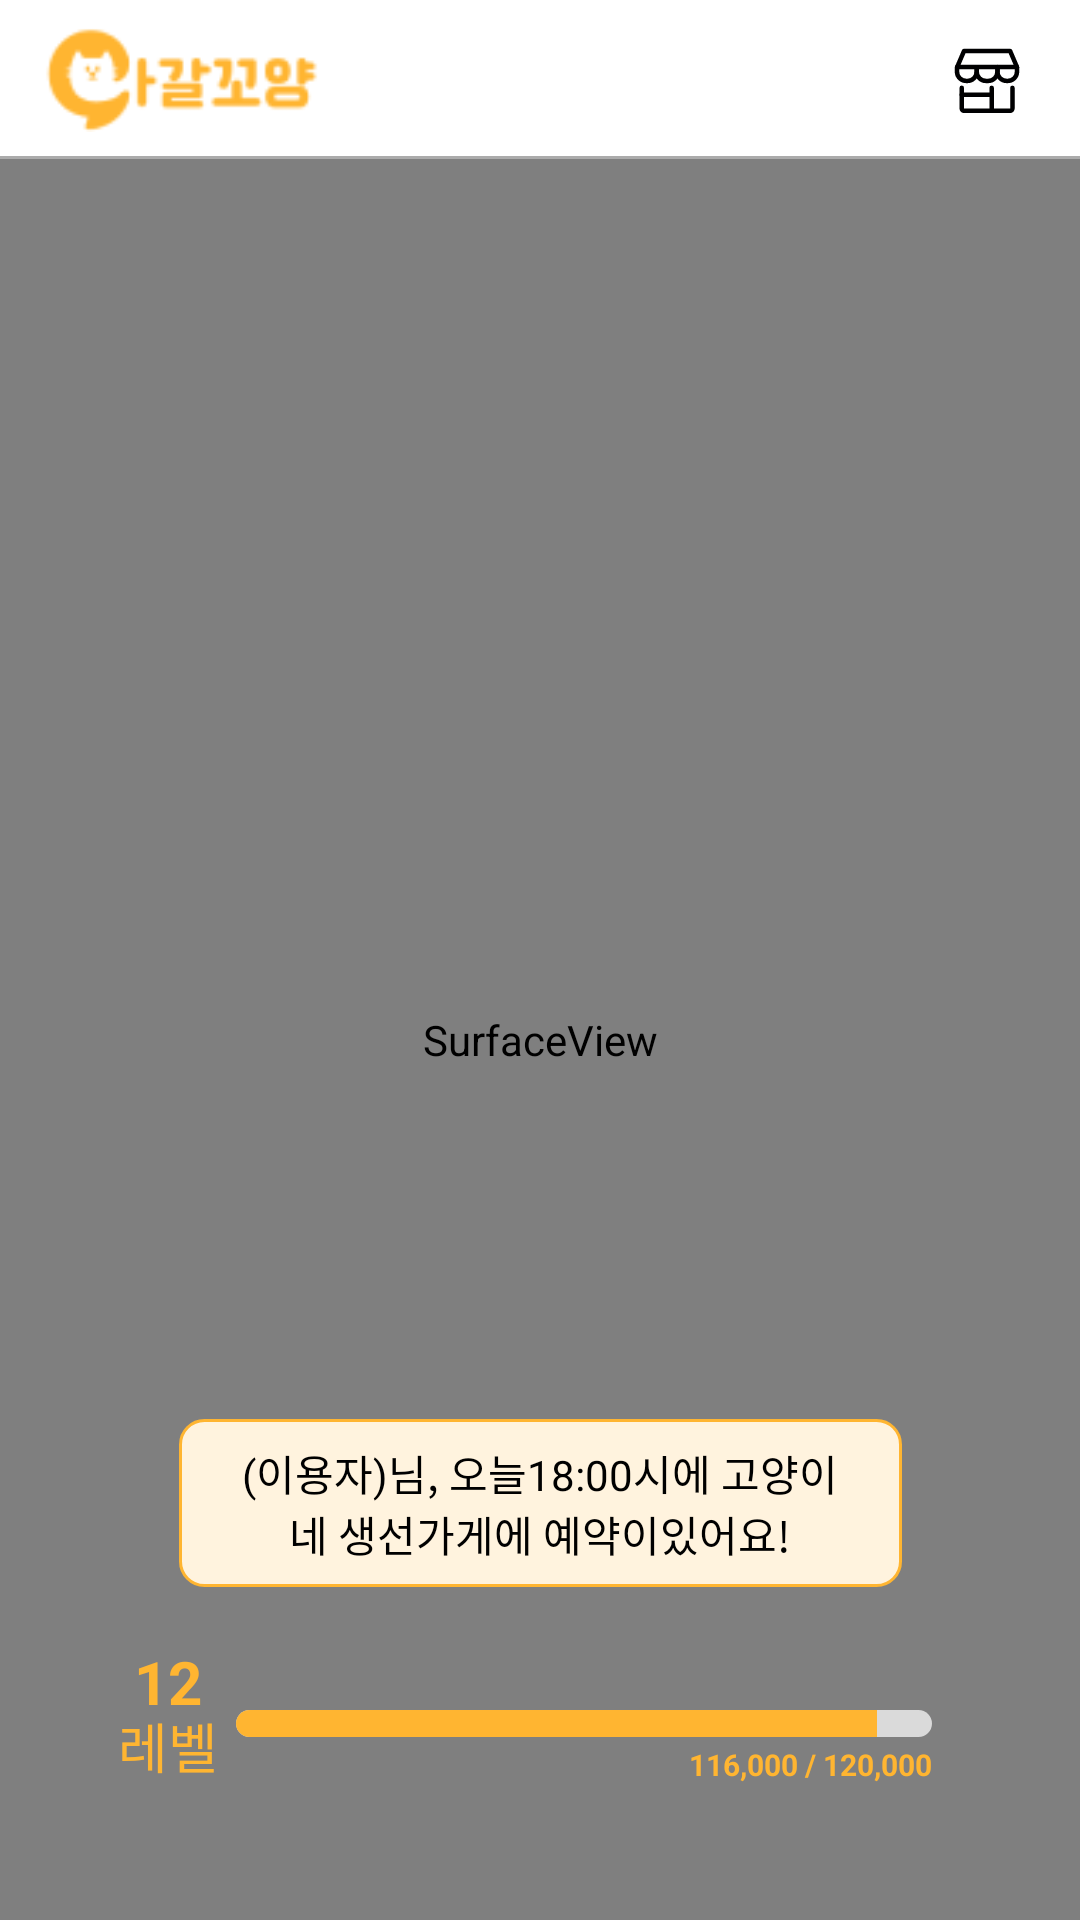

Produce the Android XML layout that renders to this screen, including the resource entries it uses.
<!-- AndroidManifest.xml: application theme Theme.AllGoing -->
<!-- res/layout/fragment_home.xml -->
<?xml version="1.0" encoding="utf-8"?>
<androidx.constraintlayout.widget.ConstraintLayout xmlns:android="http://schemas.android.com/apk/res/android"
    android:layout_width="match_parent"
    android:layout_height="match_parent"
    xmlns:app="http://schemas.android.com/apk/res-auto">

    <ImageView
        android:id="@+id/home_logo_iv"
        android:layout_width="94dp"
        android:layout_height="35dp"
        android:src="@drawable/ic_logo"
        android:layout_marginTop="9dp"
        android:layout_marginStart="14dp"
        app:layout_constraintTop_toTopOf="parent"
        app:layout_constraintStart_toStartOf="parent"/>

    <ImageView
        android:id="@+id/home_shop_ic"
        android:layout_width="wrap_content"
        android:layout_height="wrap_content"
        android:src="@drawable/ic_shop"
        android:layout_marginTop="16dp"
        android:layout_marginEnd="20dp"
        app:layout_constraintTop_toTopOf="parent"
        app:layout_constraintEnd_toEndOf="parent"/>

    <View
        android:id="@+id/home_view1"
        android:layout_width="match_parent"
        android:layout_height="1dp"
        android:layout_marginTop="8dp"
        android:background="@color/gray40"
        app:layout_constraintTop_toBottomOf="@id/home_logo_iv"/>

    <LinearLayout
        android:layout_width="wrap_content"
        android:layout_height="wrap_content"
        android:gravity="center"
        android:layout_marginTop="65dp"
        app:layout_constraintTop_toBottomOf="@id/home_view1"
        app:layout_constraintStart_toStartOf="parent"
        app:layout_constraintEnd_toEndOf="parent">

        <TextView
            android:id="@+id/home_cat_name"
            android:layout_width="wrap_content"
            android:layout_height="wrap_content"
            android:textStyle="bold"
            android:text="꼬양이"
            android:textColor="@color/black"
            android:textSize="20sp"/>

        <ImageView
            android:id="@+id/home_edit_cat_name"
            android:layout_width="wrap_content"
            android:layout_height="wrap_content"
            android:layout_marginStart="5dp"
            android:src="@drawable/ic_pen"/>

    </LinearLayout>


    <SurfaceView
        android:id="@+id/home_model"
        android:layout_width="0dp"
        android:layout_height="0dp"
        app:layout_constraintBottom_toBottomOf="parent"
        app:layout_constraintEnd_toEndOf="parent"
        app:layout_constraintStart_toStartOf="parent"
        app:layout_constraintTop_toBottomOf="@id/home_view1"/>

    <TextView
        android:id="@+id/home_message_tv"
        android:layout_width="241dp"
        android:layout_height="56dp"
        android:text="(이용자)님, 오늘18:00시에 고양이네 생선가게에 예약이있어요!"
        android:textColor="@color/black"
        android:textSize="14sp"
        android:gravity="center"
        android:background="@drawable/bg_rectangle_variant_stroke_primary_1dp"
        android:paddingHorizontal="16dp"
        android:layout_marginBottom="24dp"
        app:layout_constraintBottom_toTopOf="@id/home_level_layout"
        app:layout_constraintStart_toStartOf="parent"
        app:layout_constraintEnd_toEndOf="parent"/>


    <LinearLayout
        android:id="@+id/home_level_layout"
        android:layout_width="wrap_content"
        android:layout_height="wrap_content"
        android:layout_marginEnd="10dp"
        android:layout_marginBottom="45dp"
        android:gravity="bottom"
        app:layout_constraintStart_toStartOf="parent"
        app:layout_constraintEnd_toEndOf="parent"
        app:layout_constraintBottom_toBottomOf="parent">

        <LinearLayout
            android:layout_width="wrap_content"
            android:layout_height="wrap_content"
            android:orientation="vertical"
            android:gravity="center">

            <TextView
                android:id="@+id/home_level"
                android:layout_width="wrap_content"
                android:layout_height="21dp"
                android:text="12"
                android:gravity="bottom"
                android:textColor="@color/primary_color"
                android:textSize="20sp"
                android:textStyle="bold" />

            <TextView
                android:layout_width="wrap_content"
                android:layout_height="21dp"
                android:text="레벨"
                android:gravity="bottom"
                android:textStyle="normal"
                android:textColor="@color/primary_color"
                android:textSize="18sp"/>

        </LinearLayout>


        <LinearLayout
            android:layout_width="wrap_content"
            android:layout_height="wrap_content"
            android:orientation="vertical"
            android:gravity="end"
            android:layout_marginStart="6dp">

            <ProgressBar
                android:id="@+id/home_exp_bar"
                android:layout_width="232dp"
                android:layout_height="9dp"
                style="@android:style/Widget.ProgressBar.Horizontal"
                android:progressDrawable="@drawable/item_exp_bar"
                android:max="100"
                android:progress="92"/>

            <LinearLayout
                android:layout_width="wrap_content"
                android:layout_height="wrap_content"
                android:layout_marginTop="5dp">

                <TextView
                    android:id="@+id/home_exp_val"
                    android:layout_width="wrap_content"
                    android:layout_height="11dp"
                    android:text="116,000"
                    android:gravity="bottom"
                    android:textStyle="bold"
                    android:textColor="@color/primary_color"
                    android:textSize="10sp"/>

                <TextView
                    android:layout_width="wrap_content"
                    android:layout_height="11dp"
                    android:text=" / "
                    android:gravity="bottom"
                    android:textStyle="bold"
                    android:textColor="@color/primary_color"
                    android:textSize="10sp"/>

                <TextView
                    android:id="@+id/home_exp_goal"
                    android:layout_width="wrap_content"
                    android:layout_height="11dp"
                    android:text="120,000"
                    android:gravity="bottom"
                    android:textStyle="bold"
                    android:textColor="@color/primary_color"
                    android:textSize="10sp"/>

            </LinearLayout>

        </LinearLayout>


    </LinearLayout>

</androidx.constraintlayout.widget.ConstraintLayout>
<!-- resources referenced by this layout -->
<resources>
  <color name="black">#FF000000</color>
  <color name="gray40">#ABABAB</color>
  <color name="primary_color">#FFB531</color>
  <!-- drawable bg_rectangle_variant_stroke_primary_1dp (drawable) -->
  <?xml version="1.0" encoding="utf-8"?>
  <shape xmlns:android="http://schemas.android.com/apk/res/android"
      android:shape="rectangle">
  
      <solid android:color="@color/primaryVariant"/>
      <stroke android:width="1dp"
          android:color="@color/primary_color"/>
      <corners android:radius="8dp"/>
  </shape>
  <!-- drawable ic_logo: png bitmap (drawable, 3056 bytes) -->
  <!-- drawable ic_pen (drawable) -->
  <vector xmlns:android="http://schemas.android.com/apk/res/android"
      android:width="16dp"
      android:height="16dp"
      android:viewportWidth="16"
      android:viewportHeight="16">
    <path
        android:strokeWidth="1"
        android:pathData="M12.088,1.025L15,3.864M1,14.675L1.929,11.353C1.99,11.136 2.02,11.028 2.067,10.927C2.108,10.837 2.159,10.752 2.218,10.672C2.285,10.583 2.367,10.503 2.529,10.345L10.052,3.01C10.196,2.869 10.268,2.799 10.351,2.773C10.425,2.75 10.503,2.75 10.576,2.773C10.66,2.799 10.732,2.869 10.876,3.01L12.964,5.046C13.108,5.187 13.18,5.257 13.207,5.338C13.231,5.409 13.231,5.486 13.207,5.557C13.18,5.638 13.108,5.709 12.964,5.849L5.441,13.184C5.279,13.343 5.197,13.422 5.105,13.487C5.024,13.545 4.936,13.595 4.844,13.635C4.741,13.68 4.629,13.71 4.407,13.769L1,14.675Z"
        android:strokeLineJoin="round"
        android:fillColor="#00000000"
        android:strokeColor="#000000"
        android:strokeLineCap="round"/>
  </vector>
  <!-- drawable ic_shop: vector/xml drawable (drawable, 2506 chars, omitted) -->
  <!-- drawable item_exp_bar (drawable) -->
  <?xml version="1.0" encoding="utf-8"?>
  <layer-list xmlns:android="http://schemas.android.com/apk/res/android">
  
      <item>
          <shape android:shape="rectangle">
  
              <solid android:color="#DADADA"/>
              <corners android:radius="8dp"/>
  
          </shape>
      </item>
  
      <item android:id="@+id/progress">
          <clip>
              <shape android:shape="rectangle">
  
                  <solid android:color="@color/primary_color"/>
                  <corners android:radius="8dp"/>
  
              </shape>
          </clip>
      </item>
  
  
  </layer-list>
  <style name="Theme.AllGoing" parent="Theme.MaterialComponents.DayNight.DarkActionBar">
          
          <item name="colorPrimary">@color/primary_color</item>
          <item name="colorPrimaryVariant">@color/white</item>
          <item name="colorOnPrimary">@color/white</item>
          
          <item name="colorSecondary">@color/teal_200</item>
          <item name="colorSecondaryVariant">@color/teal_700</item>
          <item name="colorOnSecondary">@color/black</item>
          
          <item name="android:statusBarColor">?attr/colorOnPrimary</item>
          
          <item name="android:windowLightStatusBar">true</item>
          
          <item name="windowNoTitle">true</item>
      </style>
  <color name="primaryVariant">#FFF3DE</color>
  <color name="white">#FFFFFFFF</color>
  <color name="teal_200">#FF03DAC5</color>
  <color name="teal_700">#FF018786</color>
</resources>
